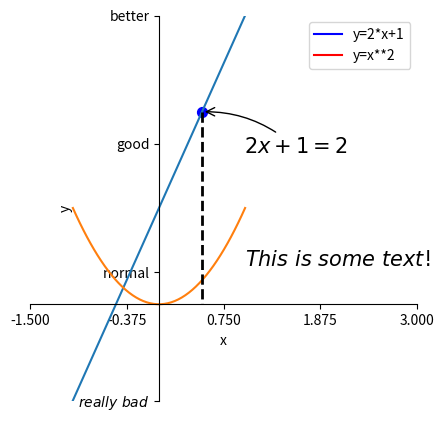

This chart was generated by the following Python code:
import matplotlib.pyplot as plt
import matplotlib.lines as lines
import numpy as np

# 设置窗口的大小()
plt.figure(num=3, figsize=(5, 5))

# 生成x,y轴的坐标
x = np.linspace(-1, 1, 50)
y1 = 2 * x + 1
y2 = x ** 2

# x,y是象限参数,linestyle是线段的样式
# plt.plot(x, y1, linestyle="--", color="b", linewidth=1.0)

# 限定x,y轴的取值范围
plt.xlim((-1, 3))
plt.ylim((0, 3))

# 替换x,y轴的小标
new_ticks = np.linspace(-1.5, 3, 5)
plt.xticks(new_ticks)

# 自定义小标的名称(如果需要输入两个单词,可以使用正则表达式)
plt.yticks(np.linspace(-1, 3, 4), ["$really\ bad$", "normal", "good", "better"])

# 设置坐标轴的位置
# gca -> "get current axis"
ax = plt.gca()
ax.spines["right"].set_color("none")
ax.spines["top"].set_color("none")
ax.xaxis.set_ticks_position("bottom")
ax.yaxis.set_ticks_position("left")
ax.spines["bottom"].set_position(("data", 0))
ax.spines["left"].set_position(("data", 0))

# x,y轴的介绍
plt.xlabel("x")
plt.ylabel("y")

# 给每条线起个名字
l1 = plt.plot(x, y1)
l2 = plt.plot(x, y2)

# 图例介绍
blue_line = lines.Line2D([x], [y1], color="blue", marker="", markersize=15, label="y=2*x+1")
red_line = lines.Line2D([x], [y2], color="red", marker="", markersize=15, label="y=x**2")
plt.legend(handles=[blue_line, red_line])

# 在图中指定的位置画一个点,并描述这个点的含义
x0 = 0.5
y0 = 2 * x0 + 1
plt.scatter(x0, y0, s=50, color="blue")
plt.plot([x0, x0], [y0, 0], "k--", lw=2)

plt.annotate(r"$2x+1=%d$" % y0, xy=(x0, y0), xycoords="data", xytext=(+30, -30), textcoords="offset points",
             fontsize=15, arrowprops=dict(arrowstyle="->", connectionstyle="arc3,rad=.2"))

# 在指定的位置输出一段文字
plt.text(1, 0.4, "$This\ is\ some\ text!$", fontsize=15)

# 画图,没有这个不会显示
plt.show()
